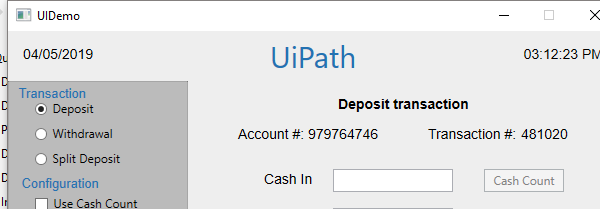
Task: Demonstrating the REFramework with UiDemo
Workflow: Process

Step 1: Attach Window 'UIDemo.exe  UIDemo' on the element in window 'UIDemo' (uidemo.exe)
